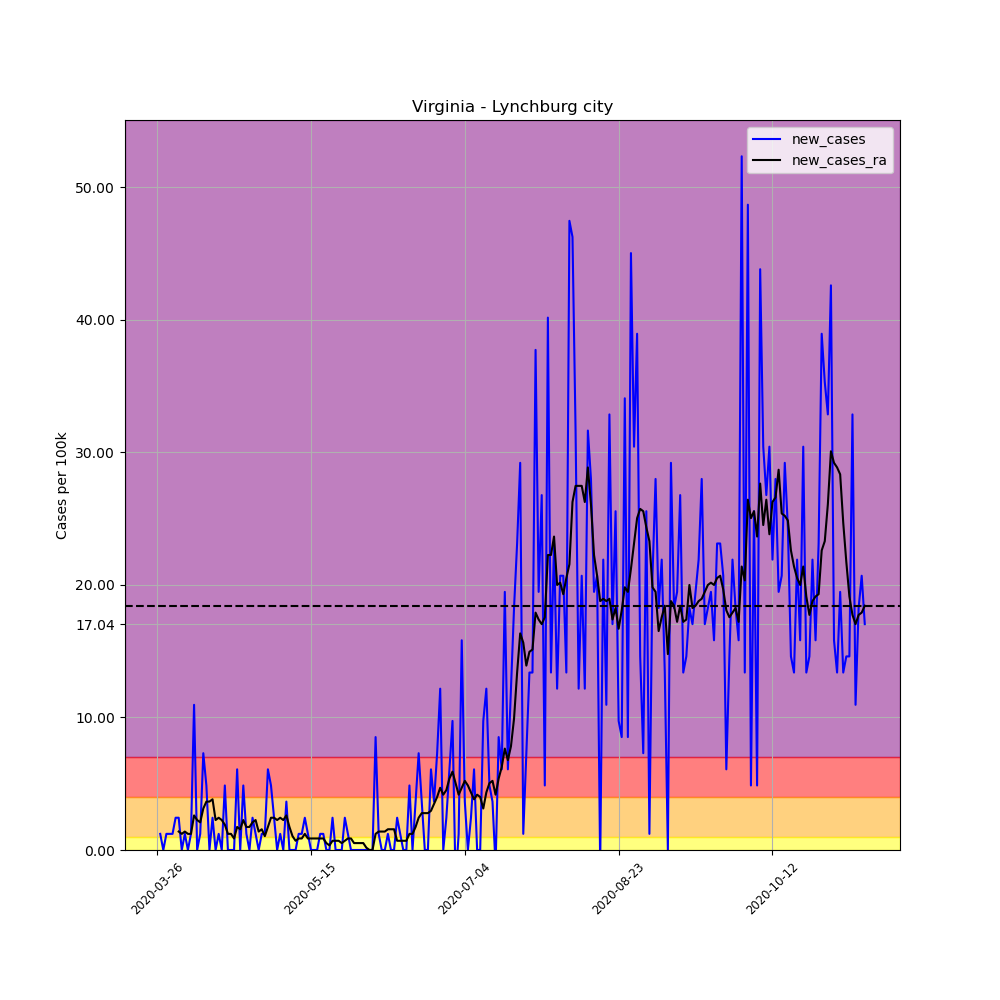

Data behind this chart, as committed beside it:
, date, county, state, fips, cases, deaths, COUNTY, STNAME, CTYNAME, POPESTIMATE2019, per_100k, per_100k_ra, new_cases, new_cases_ra
385444, 2020-03-26, Lynchburg city, Virginia, 51680, 1, 0, 680, Virginia, Lynchburg city, 82168, 1.217, , , 
385445, 2020-03-27, Lynchburg city, Virginia, 51680, 2, 0, 680, Virginia, Lynchburg city, 82168, 2.434, , 1.217, 
385446, 2020-03-28, Lynchburg city, Virginia, 51680, 2, 0, 680, Virginia, Lynchburg city, 82168, 2.434, , 0.0, 
385447, 2020-03-29, Lynchburg city, Virginia, 51680, 3, 0, 680, Virginia, Lynchburg city, 82168, 3.651, , 1.217, 
385448, 2020-03-30, Lynchburg city, Virginia, 51680, 4, 0, 680, Virginia, Lynchburg city, 82168, 4.868, , 1.217, 
385449, 2020-03-31, Lynchburg city, Virginia, 51680, 5, 0, 680, Virginia, Lynchburg city, 82168, 6.085, , 1.217, 
385450, 2020-04-01, Lynchburg city, Virginia, 51680, 7, 0, 680, Virginia, Lynchburg city, 82168, 8.519, 4.173, 2.434, 
385451, 2020-04-02, Lynchburg city, Virginia, 51680, 9, 0, 680, Virginia, Lynchburg city, 82168, 10.95, 5.564, 2.434, 1.391
385452, 2020-04-03, Lynchburg city, Virginia, 51680, 9, 0, 680, Virginia, Lynchburg city, 82168, 10.95, 6.781, 0.0, 1.217
385453, 2020-04-04, Lynchburg city, Virginia, 51680, 10, 0, 680, Virginia, Lynchburg city, 82168, 12.17, 8.171, 1.217, 1.391
385454, 2020-04-05, Lynchburg city, Virginia, 51680, 10, 0, 680, Virginia, Lynchburg city, 82168, 12.17, 9.388, 0.0, 1.217
385455, 2020-04-06, Lynchburg city, Virginia, 51680, 11, 0, 680, Virginia, Lynchburg city, 82168, 13.39, 10.61, 1.217, 1.217
385456, 2020-04-07, Lynchburg city, Virginia, 51680, 20, 0, 680, Virginia, Lynchburg city, 82168, 24.34, 13.21, 10.95, 2.608
385457, 2020-04-08, Lynchburg city, Virginia, 51680, 20, 0, 680, Virginia, Lynchburg city, 82168, 24.34, 15.47, 0.0, 2.26
385458, 2020-04-09, Lynchburg city, Virginia, 51680, 21, 0, 680, Virginia, Lynchburg city, 82168, 25.56, 17.56, 1.217, 2.086
385459, 2020-04-10, Lynchburg city, Virginia, 51680, 27, 0, 680, Virginia, Lynchburg city, 82168, 32.86, 20.69, 7.302, 3.129
385460, 2020-04-11, Lynchburg city, Virginia, 51680, 31, 0, 680, Virginia, Lynchburg city, 82168, 37.73, 24.34, 4.868, 3.651
385461, 2020-04-12, Lynchburg city, Virginia, 51680, 31, 0, 680, Virginia, Lynchburg city, 82168, 37.73, 27.99, 0.0, 3.651
385462, 2020-04-13, Lynchburg city, Virginia, 51680, 33, 0, 680, Virginia, Lynchburg city, 82168, 40.16, 31.82, 2.434, 3.825
385463, 2020-04-14, Lynchburg city, Virginia, 51680, 33, 0, 680, Virginia, Lynchburg city, 82168, 40.16, 34.08, 0.0, 2.26
385464, 2020-04-15, Lynchburg city, Virginia, 51680, 34, 0, 680, Virginia, Lynchburg city, 82168, 41.38, 36.51, 1.217, 2.434
385465, 2020-04-16, Lynchburg city, Virginia, 51680, 34, 0, 680, Virginia, Lynchburg city, 82168, 41.38, 38.77, 0.0, 2.26
385466, 2020-04-17, Lynchburg city, Virginia, 51680, 38, 0, 680, Virginia, Lynchburg city, 82168, 46.25, 40.68, 4.868, 1.912
385467, 2020-04-18, Lynchburg city, Virginia, 51680, 38, 0, 680, Virginia, Lynchburg city, 82168, 46.25, 41.9, 0.0, 1.217
385468, 2020-04-19, Lynchburg city, Virginia, 51680, 38, 0, 680, Virginia, Lynchburg city, 82168, 46.25, 43.12, 0.0, 1.217
385469, 2020-04-20, Lynchburg city, Virginia, 51680, 38, 0, 680, Virginia, Lynchburg city, 82168, 46.25, 43.99, 0.0, 0.8693
385470, 2020-04-21, Lynchburg city, Virginia, 51680, 43, 1, 680, Virginia, Lynchburg city, 82168, 52.33, 45.73, 6.085, 1.739
385471, 2020-04-22, Lynchburg city, Virginia, 51680, 43, 1, 680, Virginia, Lynchburg city, 82168, 52.33, 47.29, 0.0, 1.565
385472, 2020-04-23, Lynchburg city, Virginia, 51680, 47, 1, 680, Virginia, Lynchburg city, 82168, 57.2, 49.55, 4.868, 2.26
385473, 2020-04-24, Lynchburg city, Virginia, 51680, 48, 1, 680, Virginia, Lynchburg city, 82168, 58.42, 51.29, 1.217, 1.739
385474, 2020-04-25, Lynchburg city, Virginia, 51680, 48, 1, 680, Virginia, Lynchburg city, 82168, 58.42, 53.03, 0.0, 1.739
385475, 2020-04-26, Lynchburg city, Virginia, 51680, 50, 1, 680, Virginia, Lynchburg city, 82168, 60.85, 55.11, 2.434, 2.086
385476, 2020-04-27, Lynchburg city, Virginia, 51680, 51, 1, 680, Virginia, Lynchburg city, 82168, 62.07, 57.37, 1.217, 2.26
385477, 2020-04-28, Lynchburg city, Virginia, 51680, 51, 1, 680, Virginia, Lynchburg city, 82168, 62.07, 58.76, 0.0, 1.391
385478, 2020-04-29, Lynchburg city, Virginia, 51680, 52, 1, 680, Virginia, Lynchburg city, 82168, 63.28, 60.33, 1.217, 1.565
385479, 2020-04-30, Lynchburg city, Virginia, 51680, 53, 1, 680, Virginia, Lynchburg city, 82168, 64.5, 61.37, 1.217, 1.043
385480, 2020-05-01, Lynchburg city, Virginia, 51680, 58, 1, 680, Virginia, Lynchburg city, 82168, 70.59, 63.11, 6.085, 1.739
385481, 2020-05-02, Lynchburg city, Virginia, 51680, 62, 1, 680, Virginia, Lynchburg city, 82168, 75.46, 65.55, 4.868, 2.434
385482, 2020-05-03, Lynchburg city, Virginia, 51680, 64, 1, 680, Virginia, Lynchburg city, 82168, 77.89, 67.98, 2.434, 2.434
385483, 2020-05-04, Lynchburg city, Virginia, 51680, 64, 1, 680, Virginia, Lynchburg city, 82168, 77.89, 70.24, 0.0, 2.26
385484, 2020-05-05, Lynchburg city, Virginia, 51680, 65, 1, 680, Virginia, Lynchburg city, 82168, 79.11, 72.67, 1.217, 2.434
385485, 2020-05-06, Lynchburg city, Virginia, 51680, 65, 1, 680, Virginia, Lynchburg city, 82168, 79.11, 74.93, 0.0, 2.26
385486, 2020-05-07, Lynchburg city, Virginia, 51680, 68, 1, 680, Virginia, Lynchburg city, 82168, 82.76, 77.54, 3.651, 2.608
385487, 2020-05-08, Lynchburg city, Virginia, 51680, 68, 1, 680, Virginia, Lynchburg city, 82168, 82.76, 79.28, 0.0, 1.739
385488, 2020-05-09, Lynchburg city, Virginia, 51680, 68, 1, 680, Virginia, Lynchburg city, 82168, 82.76, 80.32, 0.0, 1.043
385489, 2020-05-10, Lynchburg city, Virginia, 51680, 68, 1, 680, Virginia, Lynchburg city, 82168, 82.76, 81.02, 0.0, 0.6954
385490, 2020-05-11, Lynchburg city, Virginia, 51680, 69, 1, 680, Virginia, Lynchburg city, 82168, 83.97, 81.89, 1.217, 0.8693
385491, 2020-05-12, Lynchburg city, Virginia, 51680, 70, 1, 680, Virginia, Lynchburg city, 82168, 85.19, 82.76, 1.217, 0.8693
385492, 2020-05-13, Lynchburg city, Virginia, 51680, 72, 1, 680, Virginia, Lynchburg city, 82168, 87.63, 83.97, 2.434, 1.217
385493, 2020-05-14, Lynchburg city, Virginia, 51680, 73, 1, 680, Virginia, Lynchburg city, 82168, 88.84, 84.84, 1.217, 0.8693
385494, 2020-05-15, Lynchburg city, Virginia, 51680, 73, 1, 680, Virginia, Lynchburg city, 82168, 88.84, 85.71, 0.0, 0.8693
385495, 2020-05-16, Lynchburg city, Virginia, 51680, 73, 1, 680, Virginia, Lynchburg city, 82168, 88.84, 86.58, 0.0, 0.8693
385496, 2020-05-17, Lynchburg city, Virginia, 51680, 73, 1, 680, Virginia, Lynchburg city, 82168, 88.84, 87.45, 0.0, 0.8693
385497, 2020-05-18, Lynchburg city, Virginia, 51680, 74, 1, 680, Virginia, Lynchburg city, 82168, 90.06, 88.32, 1.217, 0.8693
385498, 2020-05-19, Lynchburg city, Virginia, 51680, 75, 1, 680, Virginia, Lynchburg city, 82168, 91.28, 89.19, 1.217, 0.8693
385499, 2020-05-20, Lynchburg city, Virginia, 51680, 75, 1, 680, Virginia, Lynchburg city, 82168, 91.28, 89.71, 0.0, 0.5216
385500, 2020-05-21, Lynchburg city, Virginia, 51680, 75, 1, 680, Virginia, Lynchburg city, 82168, 91.28, 90.06, 0.0, 0.3477
385501, 2020-05-22, Lynchburg city, Virginia, 51680, 77, 1, 680, Virginia, Lynchburg city, 82168, 93.71, 90.75, 2.434, 0.6954
385502, 2020-05-23, Lynchburg city, Virginia, 51680, 77, 1, 680, Virginia, Lynchburg city, 82168, 93.71, 91.45, 0.0, 0.6954
385503, 2020-05-24, Lynchburg city, Virginia, 51680, 77, 1, 680, Virginia, Lynchburg city, 82168, 93.71, 92.15, 0.0, 0.6954
... 171 more rows
